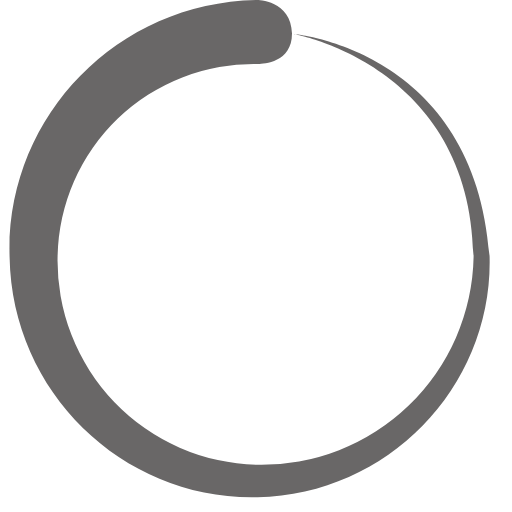
t = 0.00 s
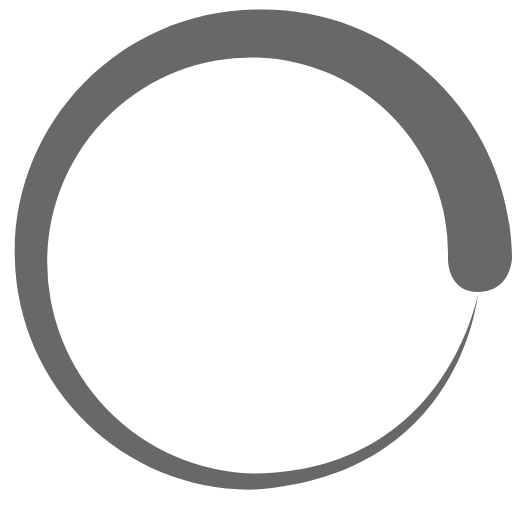
t = 0.45 s
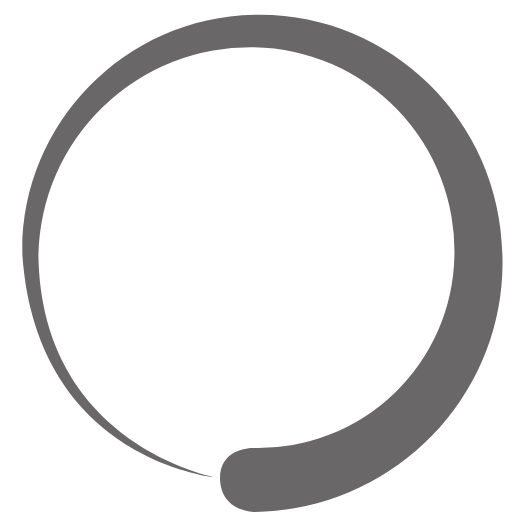
t = 0.90 s
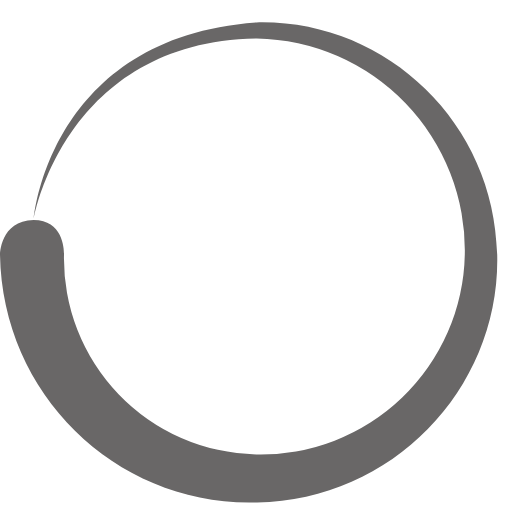
t = 1.35 s

The animated SVG that drew these frames (rendered in a browser with its animation timeline set to each time). Animation: 1 SMIL element (animateTransform=1); one cycle of 1.80 s, repeats indefinitely.

<?xml version="1.0" encoding="UTF-8" standalone="no"?><svg xmlns:svg="http://www.w3.org/2000/svg" xmlns="http://www.w3.org/2000/svg" xmlns:xlink="http://www.w3.org/1999/xlink" version="1.0" width="64px" height="64px" viewBox="0 0 128 128" xml:space="preserve"><path fill="#696767" d="M64.4 16a49 49 0 0 0-50 48 51 51 0 0 0 50 52.2 53 53 0 0 0 54-52c-.7-48-45-55.7-45-55.7s45.3 3.8 49 55.6c.8 32-24.8 59.5-58 60.2-33 .8-61.4-25.7-62-60C1.3 29.8 28.8.6 64.3 0c0 0 8.5 0 8.7 8.4 0 8-8.6 7.6-8.6 7.6z"><animateTransform attributeName="transform" type="rotate" from="0 64 64" to="360 64 64" dur="1800ms" repeatCount="indefinite"></animateTransform></path></svg>